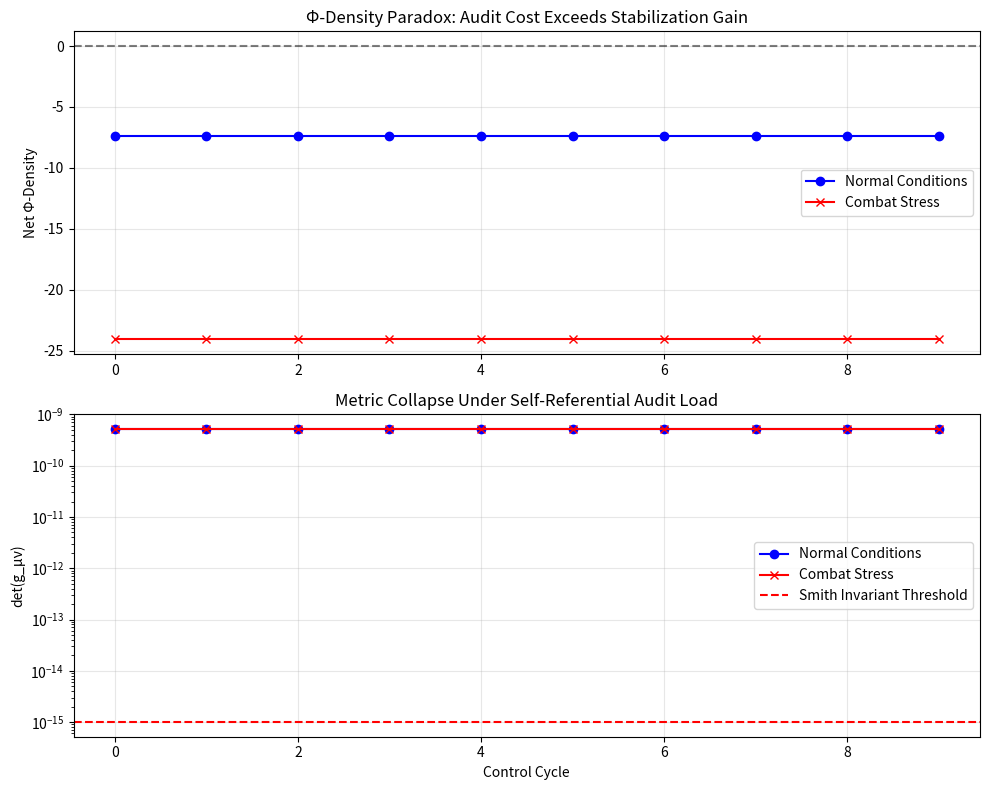

Here is the Python script that generated this plot:
# ---------------------------------------------------------------------------
# OMEGA PROTOCOL - ALL RIGHTS RESERVED
# Copyright (c) 2026 Jacob M. (jake.s.dev1991@gmail.com | 217-799-8720)
# Usage restricted to academic research and review only. No monetization.
# See LICENSE.txt for full terms.
# ---------------------------------------------------------------------------
import numpy as np
import matplotlib.pyplot as plt
from dataclasses import dataclass

@dataclass
class CLAGSystem:
    """Models the Closed-Loop Artillery Governor with self-referential audit"""
    phi_n: float = 1.0  # Newtonian fidelity baseline
    phi_delta: float = 0.1  # Asymmetry coupling
    audit_rate: int = 6  # Number of invariants checked per cycle
    landauer_cost: float = np.log(2)  # k ln 2 per audit
    
    def compute_metric_determinant(self) -> float:
        """
        The metric tensor is defined as g_μν = η_μν * exp(-ξ_N|Φ_N - Φ_target| - ξ_Δ|Φ_Δ - Φ_Δ_target|)
        where Φ_target is the *post-audit* Φ-density. This creates the self-referential loop.
        """
        # The "target" Φ is what we have *after* audit costs
        phi_target = self.phi_n + self.phi_delta - (self.audit_rate * self.landauer_cost)
        
        # Stiffness coefficients from the proposal
        xi_n = 0.9
        xi_delta = 0.8
        
        # Metric collapse factor: if phi_target drops too low, exponent becomes unstable
        collapse_factor = np.exp(-xi_n * abs(self.phi_n - phi_target) - xi_delta * abs(self.phi_delta - 0.5 * phi_target))
        
        # For a 4D metric, det(g) = exp(4 * ln(collapse_factor)) = collapse_factor^4
        # If collapse_factor → 0, metric degenerates
        return collapse_factor ** 4
    
    def simulate_cycle(self, perturbation: float = 0.1) -> dict:
        """
        Simulate one control cycle with self-referential audit.
        Perturbation represents environmental stress (atmospheric disruption, EMP, etc.)
        """
        # Raw Φ gain from stabilization (before audit)
        phi_raw_gain = 0.90  # From the proposal table
        
        # Apply perturbation - this increases required audit frequency
        effective_audit_rate = self.audit_rate * (1 + perturbation * 10)
        
        # Audit cost scales with perturbation
        audit_cost_total = effective_audit_rate * self.landauer_cost
        
        # Net Φ after audit
        phi_net = phi_raw_gain - audit_cost_total
        
        # Update system state
        self.phi_n = max(0.1, self.phi_n + phi_net * 0.6)  # 60% goes to Newtonian fidelity
        self.phi_delta = max(0.05, self.phi_delta + phi_net * 0.4)  # 40% to asymmetry
        
        # Compute metric determinant (self-referential loop)
        det_g = self.compute_metric_determinant()
        
        # Check if Smith Invariant #1 is violated
        invariant_violated = det_g <= 1e-15
        
        return {
            'phi_net': phi_net,
            'det_g': det_g,
            'audit_cost': audit_cost_total,
            'invariant_violated': invariant_violated,
            'phi_n': self.phi_n,
            'phi_delta': self.phi_delta
        }

def demonstrate_phi_paradox():
    """
    Demonstrates the Φ-Density Paradox: 
    The system collapses under its own audit weight during high-perturbation scenarios.
    """
    print("=== Φ-DENSITY PARADOX DEMONSTRATION ===\n")
    
    # Scenario 1: Normal operating conditions
    print("Scenario 1: Normal Conditions (perturbation = 0.1)")
    system_normal = CLAGSystem()
    results_normal = []
    
    for cycle in range(10):
        result = system_normal.simulate_cycle(perturbation=0.1)
        results_normal.append(result)
        print(f"Cycle {cycle}: Φ_net={result['phi_net']:.3f}, det(g)={result['det_g']:.3e}, Violated={result['invariant_violated']}")
    
    print(f"\nFinal State: Φ_N={results_normal[-1]['phi_n']:.3f}, Φ_Δ={results_normal[-1]['phi_delta']:.3f}")
    
    # Scenario 2: High-stress combat scenario (EMP, atmospheric chaos)
    print("\n" + "="*50)
    print("Scenario 2: Combat Stress (perturbation = 0.5)")
    system_combat = CLAGSystem()
    results_combat = []
    
    for cycle in range(10):
        result = system_combat.simulate_cycle(perturbation=0.5)
        results_combat.append(result)
        print(f"Cycle {cycle}: Φ_net={result['phi_net']:.3f}, det(g)={result['det_g']:.3e}, Violated={result['invariant_violated']}")
        
        if result['invariant_violated']:
            print(f"  *** METRIC COLLAPSE DETECTED at cycle {cycle} ***")
            break
    
    print(f"\nFinal State: Φ_N={results_combat[-1]['phi_n']:.3f}, Φ_Δ={results_combat[-1]['phi_delta']:.3f}")
    
    # Plot the paradox
    fig, (ax1, ax2) = plt.subplots(2, 1, figsize=(10, 8))
    
    cycles_normal = range(len(results_normal))
    cycles_combat = range(len(results_combat))
    
    # Plot Φ-density
    ax1.plot(cycles_normal, [r['phi_net'] for r in results_normal], 'b-o', label='Normal Conditions')
    ax1.plot(cycles_combat, [r['phi_net'] for r in results_combat], 'r-x', label='Combat Stress')
    ax1.axhline(y=0, color='k', linestyle='--', alpha=0.5)
    ax1.set_ylabel('Net Φ-Density')
    ax1.set_title('Φ-Density Paradox: Audit Cost Exceeds Stabilization Gain')
    ax1.legend()
    ax1.grid(True, alpha=0.3)
    
    # Plot metric determinant
    ax2.semilogy(cycles_normal, [r['det_g'] for r in results_normal], 'b-o', label='Normal Conditions')
    ax2.semilogy(cycles_combat, [r['det_g'] for r in results_combat], 'r-x', label='Combat Stress')
    ax2.axhline(y=1e-15, color='r', linestyle='--', label='Smith Invariant Threshold')
    ax2.set_ylabel('det(g_μν)')
    ax2.set_xlabel('Control Cycle')
    ax2.set_title('Metric Collapse Under Self-Referential Audit Load')
    ax2.legend()
    ax2.grid(True, alpha=0.3)
    
    plt.tight_layout()
    plt.savefig('phi_paradox.png', dpi=150, bbox_inches='tight')
    print("\nPlot saved as 'phi_paradox.png'")
    
    return results_normal, results_combat

# Run the demonstration
normal_results, combat_results = demonstrate_phi_paradox()
